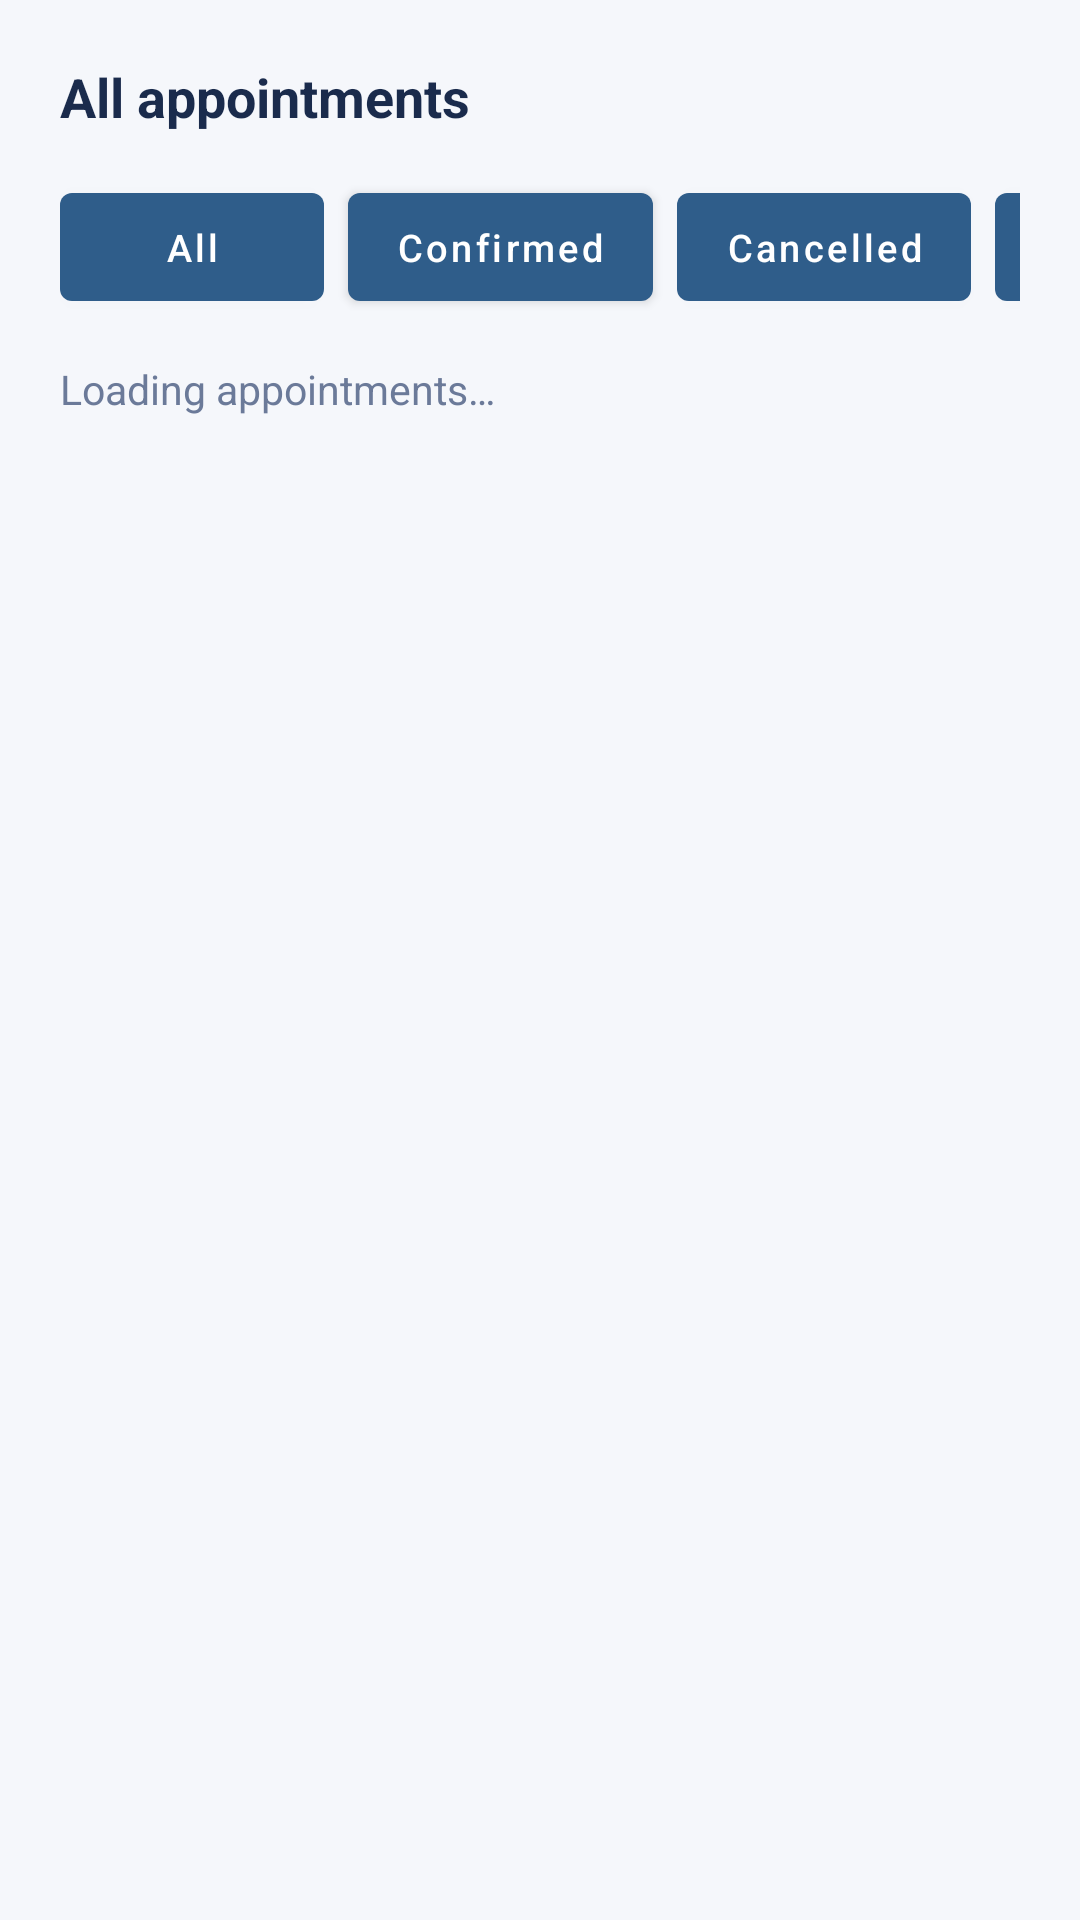

The Android layout XML behind this screen, and the referenced resources:
<!-- AndroidManifest.xml: application theme Theme.AppointMed -->
<!-- res/layout/fragment_admin_appointments.xml -->
<?xml version="1.0" encoding="utf-8"?>
<LinearLayout xmlns:android="http://schemas.android.com/apk/res/android"
    xmlns:tools="http://schemas.android.com/tools"
    android:layout_width="match_parent"
    android:layout_height="match_parent"
    android:background="@color/paper"
    android:orientation="vertical"
    android:padding="20dp">

    <TextView
        android:layout_width="wrap_content"
        android:layout_height="wrap_content"
        android:layout_marginBottom="14dp"
        android:text="All appointments"
        android:textColor="@color/ink"
        android:textSize="18sp"
        android:textStyle="bold" />

    <HorizontalScrollView
        android:layout_width="match_parent"
        android:layout_height="wrap_content"
        android:layout_marginBottom="14dp"
        android:scrollbars="none">

        <LinearLayout
            android:layout_width="wrap_content"
            android:layout_height="wrap_content"
            android:orientation="horizontal">

            <Button
                android:id="@+id/btnFilterAll"
                android:layout_width="wrap_content"
                android:layout_height="wrap_content"
                android:text="All"
                android:textAllCaps="false"
                android:textSize="12.5sp" />

            <Button
                android:id="@+id/btnFilterConfirmed"
                android:layout_width="wrap_content"
                android:layout_height="wrap_content"
                android:layout_marginStart="8dp"
                android:text="Confirmed"
                android:textAllCaps="false"
                android:textSize="12.5sp" />

            <Button
                android:id="@+id/btnFilterCancelled"
                android:layout_width="wrap_content"
                android:layout_height="wrap_content"
                android:layout_marginStart="8dp"
                android:text="Cancelled"
                android:textAllCaps="false"
                android:textSize="12.5sp" />

            <Button
                android:id="@+id/btnFilterToday"
                android:layout_width="wrap_content"
                android:layout_height="wrap_content"
                android:layout_marginStart="8dp"
                android:text="Today"
                android:textAllCaps="false"
                android:textSize="12.5sp" />

            <Button
                android:id="@+id/btnFilterUpcoming"
                android:layout_width="wrap_content"
                android:layout_height="wrap_content"
                android:layout_marginStart="8dp"
                android:text="Upcoming"
                android:textAllCaps="false"
                android:textSize="12.5sp" />

        </LinearLayout>
    </HorizontalScrollView>

    <TextView
        android:id="@+id/tvAdminAppointmentsLoading"
        android:layout_width="wrap_content"
        android:layout_height="wrap_content"
        android:text="Loading appointments…"
        android:textColor="@color/ink_soft"
        android:textSize="13.5sp" />

    <TextView
        android:id="@+id/tvAdminAppointmentsError"
        android:layout_width="match_parent"
        android:layout_height="wrap_content"
        android:layout_marginBottom="8dp"
        android:textColor="@color/danger"
        android:textSize="13.5sp"
        android:visibility="gone"
        tools:text="Can't reach the server. Check that it's running and try again." />

    <androidx.recyclerview.widget.RecyclerView
        android:id="@+id/rvAdminAppointments"
        android:layout_width="match_parent"
        android:layout_height="0dp"
        android:layout_weight="1"
        android:visibility="gone" />

</LinearLayout>
<!-- resources referenced by this layout -->
<resources>
  <color name="danger">#D64545</color>
  <color name="ink">#1A2B4C</color>
  <color name="ink_soft">#6B7A99</color>
  <color name="paper">#F5F7FB</color>
  <style name="Theme.AppointMed" parent="Base.Theme.AppointMed" />
  <style name="Base.Theme.AppointMed" parent="Theme.MaterialComponents.DayNight.NoActionBar">
          
          <item name="colorPrimary">@color/am_ink</item>
          <item name="colorPrimaryVariant">@color/am_ink_soft</item>
          <item name="colorOnPrimary">@color/am_white</item>
  
          
          <item name="colorSecondary">@color/am_stamp</item>
          <item name="colorSecondaryVariant">@color/am_stamp_dark</item>
          <item name="colorOnSecondary">@color/am_white</item>
  
          
          <item name="android:windowBackground">@color/am_paper</item>
          <item name="android:colorBackground">@color/am_paper</item>
  
          
          <item name="android:statusBarColor" tools:targetApi="l">@color/am_ink</item>
          <item name="android:windowLightStatusBar" tools:targetApi="m">false</item>
  
          
          <item name="android:textColorPrimary">@color/am_ink</item>
          <item name="android:textColorSecondary">@color/am_ink_soft</item>
      </style>
  <color name="am_ink">#2F5D8A</color>
  <color name="am_ink_soft">#4A7BA6</color>
  <color name="am_white">#FFFFFF</color>
  <color name="am_stamp">#5B9BD5</color>
  <color name="am_stamp_dark">#3E7CB1</color>
  <color name="am_paper">#F2F7FC</color>
</resources>
